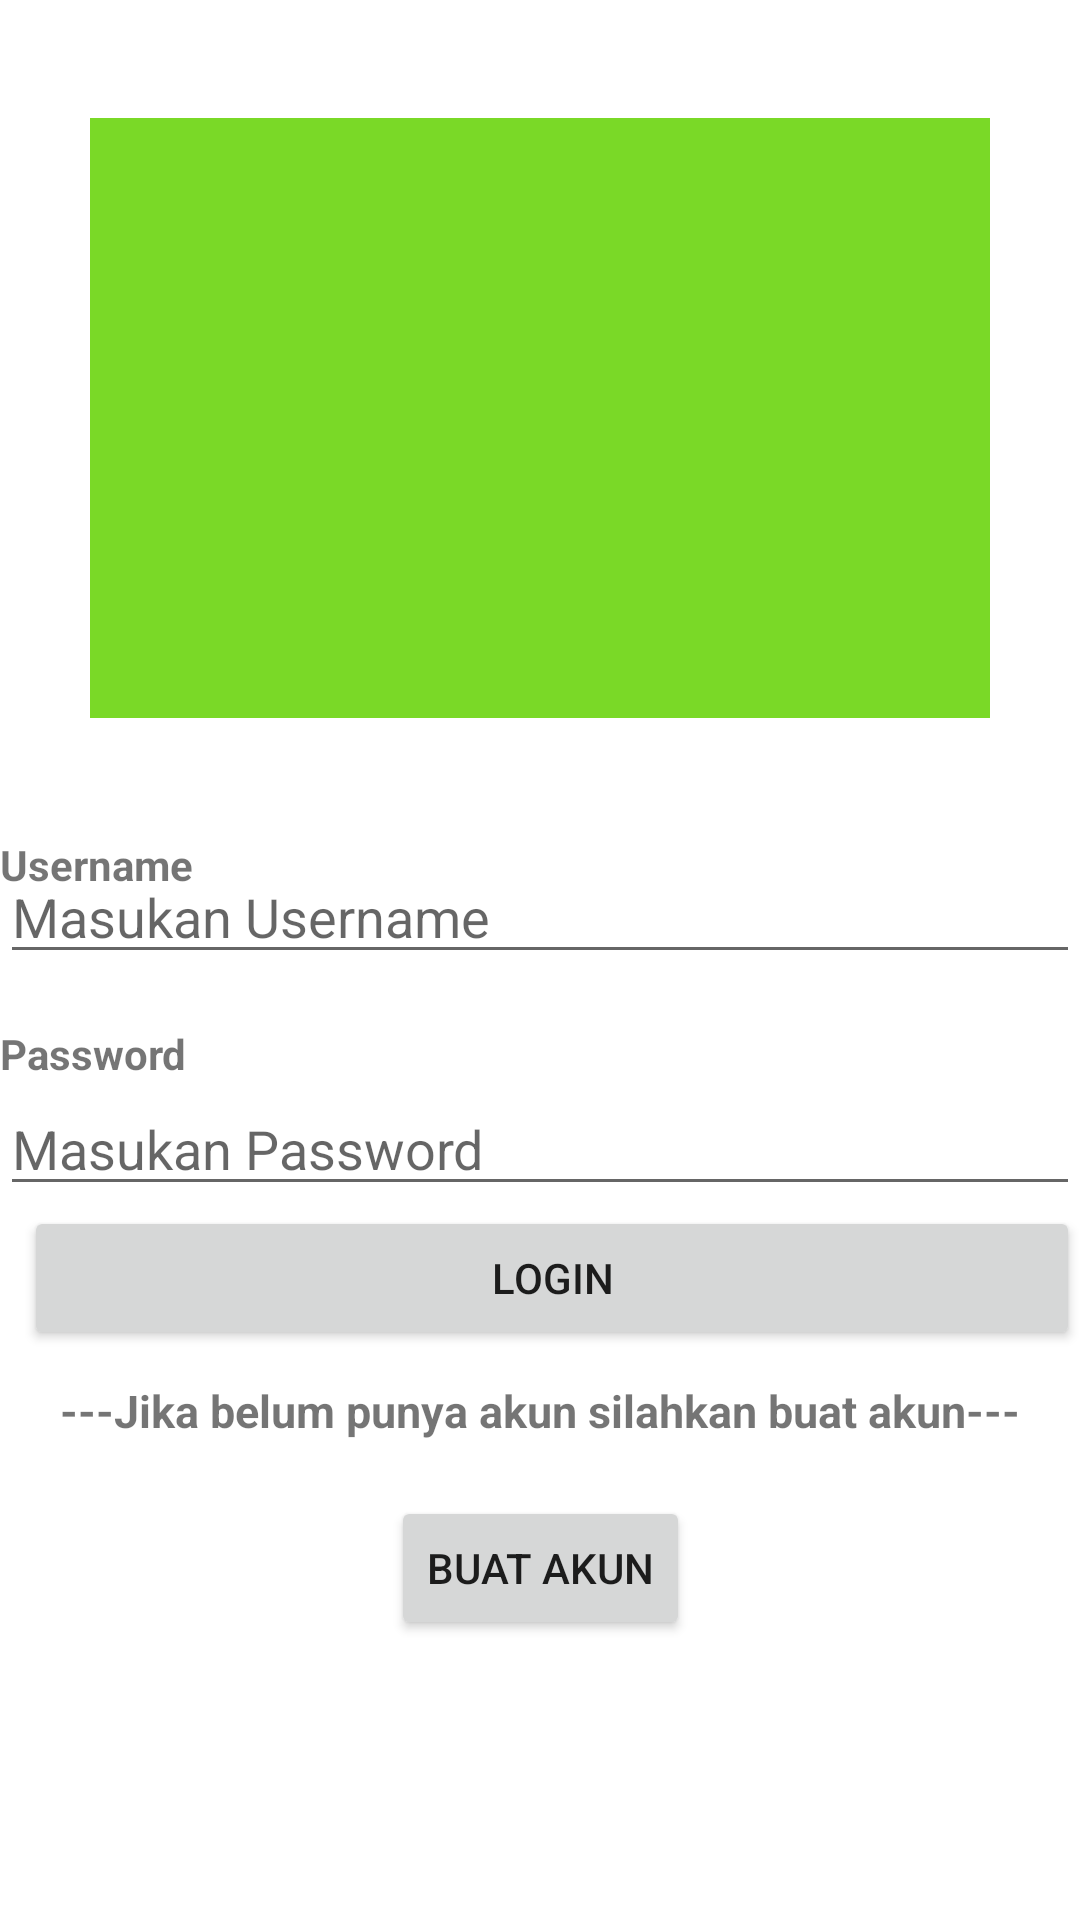

Reconstruct the res/layout file that produces this screen, plus the resources it refers to.
<!-- AndroidManifest.xml: application theme Theme.FarmersApp -->
<!-- res/layout/activity_main.xml -->
<?xml version="1.0" encoding="utf-8"?>
<androidx.constraintlayout.widget.ConstraintLayout xmlns:android="http://schemas.android.com/apk/res/android"
    xmlns:app="http://schemas.android.com/apk/res-auto"
    xmlns:tools="http://schemas.android.com/tools"
    android:layout_width="match_parent"
    android:layout_height="match_parent"
    tools:context=".MainActivity">

    <ImageView
        android:id="@+id/image"
        android:layout_width="300sp"
        android:layout_height="200sp"
        android:background="#E86DD612"
        app:layout_constraintBottom_toTopOf="@+id/textView"
        app:layout_constraintEnd_toEndOf="parent"
        app:layout_constraintStart_toStartOf="parent"
        app:layout_constraintTop_toTopOf="parent" />

    <TextView
        android:id="@+id/textView"
        android:layout_width="match_parent"
        android:layout_height="wrap_content"
        android:layout_marginBottom="64dp"
        android:text="Username"
        android:textStyle="bold"
        app:layout_constraintBottom_toBottomOf="parent"
        app:layout_constraintEnd_toEndOf="parent"
        app:layout_constraintHorizontal_bias="0.517"
        app:layout_constraintStart_toStartOf="parent"
        app:layout_constraintTop_toTopOf="parent" />

    <EditText
        android:id="@+id/editText"
        android:layout_width="match_parent"
        android:layout_height="wrap_content"
        android:layout_marginTop="8dp"
        android:layout_marginBottom="17dp"
        android:hint="Masukan Username"
        app:layout_constraintBottom_toTopOf="@+id/textView2"
        app:layout_constraintEnd_toEndOf="parent"
        app:layout_constraintHorizontal_bias="1.0"
        app:layout_constraintStart_toStartOf="parent"
        app:layout_constraintTop_toBottomOf="@+id/textView" />

    <TextView
        android:id="@+id/textView2"
        android:layout_width="match_parent"
        android:layout_height="wrap_content"
        android:layout_marginBottom="280dp"
        android:textStyle="bold"
        app:layout_constraintBottom_toBottomOf="parent"
        app:layout_constraintEnd_toEndOf="parent"
        app:layout_constraintHorizontal_bias="1.0"
        app:layout_constraintStart_toStartOf="parent"
        app:layout_constraintTop_toBottomOf="@+id/editText"
        android:text="Password" />

    <EditText
        android:id="@+id/editText2"
        android:layout_width="match_parent"
        android:layout_height="wrap_content"
        android:layout_marginBottom="250dp"
        android:inputType="textPassword"
        android:hint="Masukan Password"
        app:layout_constraintBottom_toBottomOf="parent"
        app:layout_constraintEnd_toEndOf="parent"
        app:layout_constraintHorizontal_bias="0.551"
        app:layout_constraintStart_toStartOf="parent"
        app:layout_constraintTop_toBottomOf="@+id/textView2"
        app:layout_constraintVertical_bias="0.0" />

    <Button
        android:id="@+id/button"
        android:layout_width="match_parent"
        android:layout_height="wrap_content"
        android:layout_marginStart="8dp"
        android:layout_marginBottom="190dp"
        android:text="Login"
        app:layout_constraintBottom_toBottomOf="parent"
        app:layout_constraintStart_toStartOf="parent"
        app:layout_constraintTop_toBottomOf="@+id/editText2" />

    <TextView
        android:id="@+id/textView3"
        android:layout_width="wrap_content"
        android:layout_height="wrap_content"
        android:layout_marginBottom="150dp"
        android:text="---Jika belum punya akun silahkan buat akun---"
        android:textSize="15dp"
        android:textStyle="bold"
        app:layout_constraintBottom_toBottomOf="parent"
        app:layout_constraintEnd_toEndOf="parent"
        app:layout_constraintStart_toStartOf="parent"
        app:layout_constraintTop_toBottomOf="@+id/button" />

    <Button
        android:layout_width="wrap_content"
        android:layout_height="wrap_content"
        android:layout_marginBottom="75dp"
        android:text="Buat Akun"
        app:layout_constraintBottom_toBottomOf="parent"
        app:layout_constraintEnd_toEndOf="parent"
        app:layout_constraintStart_toStartOf="parent"
        app:layout_constraintTop_toBottomOf="@+id/textView3" />

</androidx.constraintlayout.widget.ConstraintLayout>
<!-- resources referenced by this layout -->
<resources>
  <style name="Theme.FarmersApp" parent="Theme.MaterialComponents.DayNight.NoActionBar">
          
          <item name="colorPrimary">@color/purple_500</item>
          <item name="colorPrimaryVariant">@color/purple_700</item>
          <item name="colorOnPrimary">@color/white</item>
          
          <item name="colorSecondary">@color/teal_200</item>
          <item name="colorSecondaryVariant">@color/teal_700</item>
          <item name="colorOnSecondary">@color/black</item>
          
          <item name="android:statusBarColor" tools:targetApi="l">?attr/colorPrimaryVariant</item>
          
      </style>
  <color name="purple_500">#FF6200EE</color>
  <color name="purple_700">#FF3700B3</color>
  <color name="white">#FFFFFFFF</color>
  <color name="teal_200">#FF03DAC5</color>
  <color name="teal_700">#FF018786</color>
  <color name="black">#FF000000</color>
</resources>
